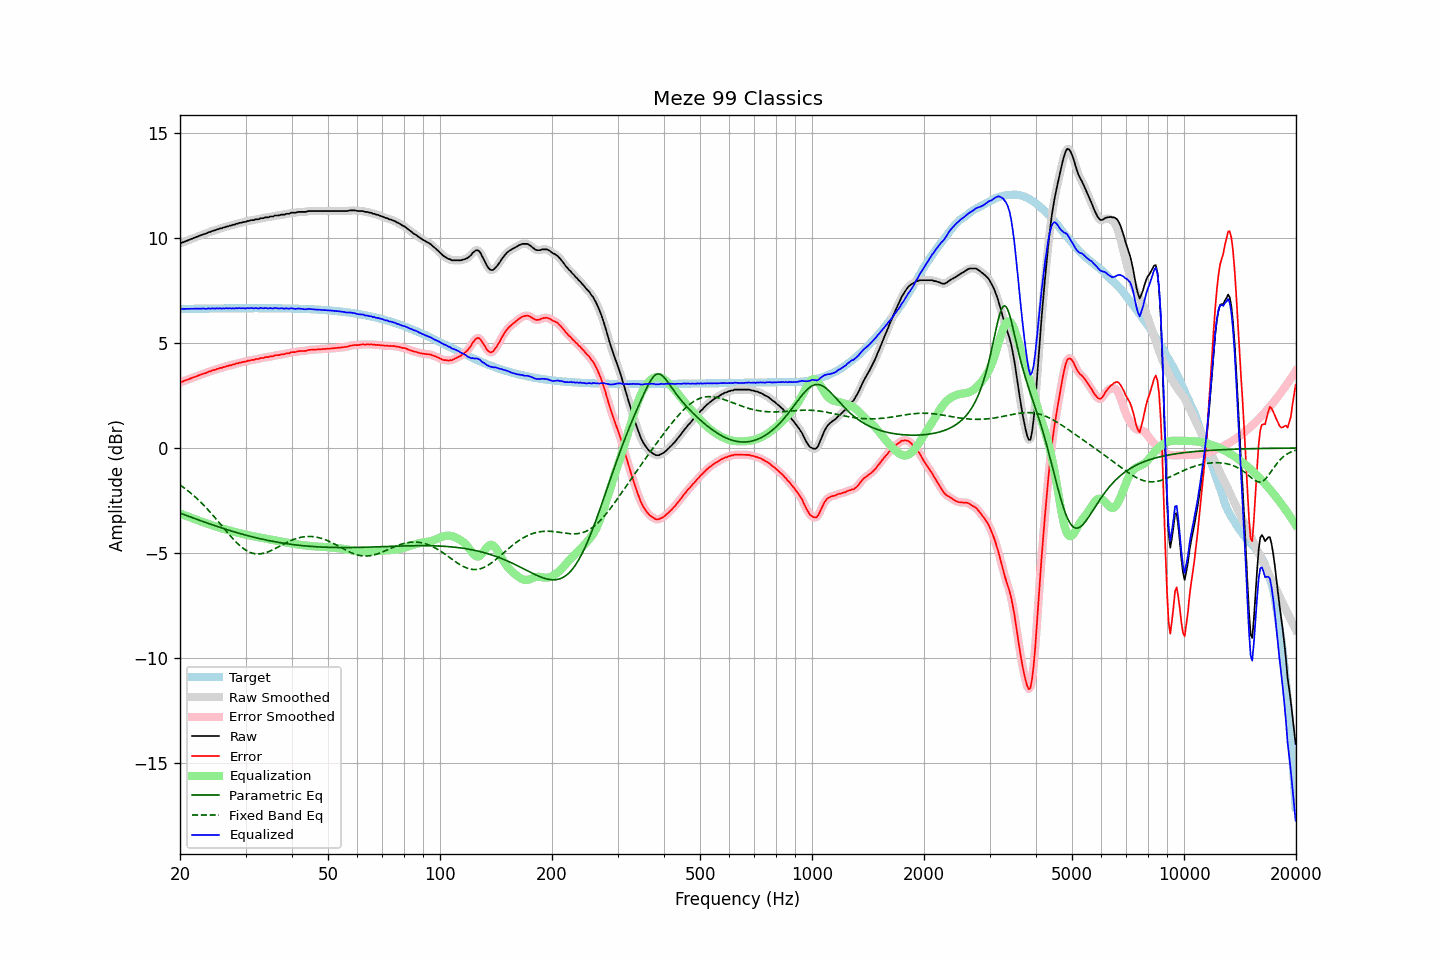

Source data for this figure (header and first rows):
frequency, raw, error, smoothed, error_smoothed, equalization, parametric_eq, fixed_band_eq, equalized_raw, equalized_smoothed, target
20.00, 9.73, 3.12, 9.73, 3.12, -3.12, -3.09, -1.76, 6.61, 6.61, 6.61
20.20, 9.76, 3.14, 9.76, 3.14, -3.14, -3.12, -1.81, 6.61, 6.61, 6.61
20.40, 9.79, 3.17, 9.79, 3.17, -3.17, -3.15, -1.87, 6.61, 6.61, 6.61
20.61, 9.82, 3.20, 9.82, 3.20, -3.20, -3.18, -1.92, 6.61, 6.61, 6.61
20.81, 9.85, 3.23, 9.85, 3.23, -3.23, -3.21, -1.98, 6.62, 6.61, 6.62
21.02, 9.88, 3.26, 9.88, 3.26, -3.26, -3.24, -2.04, 6.62, 6.62, 6.62
21.23, 9.91, 3.29, 9.91, 3.29, -3.29, -3.26, -2.10, 6.62, 6.62, 6.62
21.44, 9.94, 3.32, 9.94, 3.32, -3.32, -3.29, -2.16, 6.62, 6.62, 6.62
21.66, 9.97, 3.35, 9.97, 3.35, -3.35, -3.32, -2.23, 6.62, 6.62, 6.62
21.87, 10.00, 3.38, 10.00, 3.38, -3.38, -3.35, -2.30, 6.62, 6.62, 6.62
22.09, 10.03, 3.40, 10.03, 3.40, -3.41, -3.38, -2.36, 6.62, 6.62, 6.62
22.31, 10.06, 3.43, 10.06, 3.43, -3.43, -3.41, -2.44, 6.62, 6.62, 6.62
22.54, 10.09, 3.46, 10.09, 3.46, -3.46, -3.43, -2.51, 6.62, 6.62, 6.62
22.76, 10.12, 3.49, 10.12, 3.49, -3.49, -3.46, -2.58, 6.63, 6.63, 6.62
22.99, 10.15, 3.52, 10.14, 3.52, -3.52, -3.49, -2.66, 6.63, 6.63, 6.63
23.22, 10.18, 3.55, 10.17, 3.54, -3.54, -3.52, -2.74, 6.63, 6.62, 6.63
23.45, 10.19, 3.56, 10.20, 3.57, -3.57, -3.54, -2.82, 6.61, 6.63, 6.63
23.69, 10.23, 3.60, 10.23, 3.60, -3.60, -3.57, -2.90, 6.63, 6.63, 6.63
23.92, 10.27, 3.64, 10.26, 3.63, -3.63, -3.60, -2.98, 6.64, 6.63, 6.63
24.16, 10.28, 3.65, 10.29, 3.66, -3.65, -3.62, -3.07, 6.62, 6.63, 6.63
24.40, 10.32, 3.68, 10.31, 3.68, -3.68, -3.65, -3.15, 6.64, 6.63, 6.63
24.65, 10.34, 3.70, 10.34, 3.70, -3.70, -3.68, -3.24, 6.63, 6.63, 6.63
24.89, 10.36, 3.72, 10.36, 3.73, -3.73, -3.70, -3.33, 6.63, 6.63, 6.63
25.14, 10.40, 3.76, 10.39, 3.75, -3.75, -3.73, -3.42, 6.64, 6.64, 6.63
25.39, 10.41, 3.77, 10.41, 3.78, -3.78, -3.75, -3.51, 6.63, 6.64, 6.64
25.65, 10.45, 3.81, 10.44, 3.80, -3.80, -3.78, -3.60, 6.65, 6.64, 6.64
25.91, 10.45, 3.81, 10.46, 3.82, -3.82, -3.80, -3.70, 6.62, 6.63, 6.64
26.16, 10.49, 3.85, 10.48, 3.84, -3.84, -3.83, -3.79, 6.64, 6.64, 6.64
26.43, 10.50, 3.86, 10.50, 3.86, -3.86, -3.85, -3.88, 6.63, 6.64, 6.64
26.69, 10.54, 3.90, 10.53, 3.89, -3.88, -3.88, -3.97, 6.65, 6.64, 6.64
26.96, 10.54, 3.90, 10.54, 3.90, -3.90, -3.90, -4.06, 6.63, 6.64, 6.64
27.23, 10.58, 3.93, 10.57, 3.93, -3.93, -3.92, -4.15, 6.65, 6.64, 6.64
27.50, 10.58, 3.93, 10.58, 3.94, -3.95, -3.95, -4.23, 6.63, 6.64, 6.64
27.77, 10.62, 3.97, 10.61, 3.97, -3.97, -3.97, -4.32, 6.65, 6.64, 6.64
28.05, 10.62, 3.97, 10.63, 3.98, -3.99, -3.99, -4.40, 6.63, 6.64, 6.64
28.33, 10.67, 4.02, 10.66, 4.01, -4.01, -4.02, -4.48, 6.66, 6.65, 6.64
28.62, 10.67, 4.02, 10.67, 4.03, -4.03, -4.04, -4.55, 6.64, 6.65, 6.64
28.90, 10.71, 4.06, 10.70, 4.05, -4.05, -4.06, -4.62, 6.66, 6.65, 6.64
29.19, 10.71, 4.06, 10.71, 4.07, -4.07, -4.08, -4.69, 6.64, 6.65, 6.64
29.48, 10.74, 4.09, 10.73, 4.08, -4.09, -4.10, -4.75, 6.65, 6.64, 6.65
29.78, 10.75, 4.10, 10.75, 4.10, -4.10, -4.12, -4.81, 6.64, 6.64, 6.65
30.08, 10.76, 4.11, 10.77, 4.12, -4.12, -4.15, -4.86, 6.63, 6.64, 6.65
30.38, 10.80, 4.15, 10.78, 4.14, -4.14, -4.17, -4.90, 6.66, 6.65, 6.65
30.68, 10.80, 4.15, 10.81, 4.16, -4.15, -4.19, -4.94, 6.64, 6.65, 6.65
30.99, 10.83, 4.18, 10.82, 4.17, -4.17, -4.21, -4.97, 6.66, 6.65, 6.65
31.30, 10.84, 4.19, 10.83, 4.19, -4.19, -4.22, -5.00, 6.65, 6.65, 6.65
31.61, 10.84, 4.19, 10.85, 4.20, -4.20, -4.24, -5.02, 6.63, 6.65, 6.65
31.93, 10.88, 4.23, 10.86, 4.21, -4.22, -4.26, -5.03, 6.66, 6.64, 6.65
32.24, 10.88, 4.23, 10.88, 4.23, -4.23, -4.28, -5.04, 6.64, 6.64, 6.65
32.57, 10.88, 4.23, 10.90, 4.25, -4.25, -4.30, -5.04, 6.63, 6.65, 6.65
32.89, 10.93, 4.28, 10.91, 4.26, -4.26, -4.32, -5.03, 6.66, 6.64, 6.65
33.22, 10.93, 4.28, 10.93, 4.28, -4.28, -4.33, -5.02, 6.65, 6.65, 6.65
33.55, 10.93, 4.28, 10.94, 4.30, -4.29, -4.35, -5.01, 6.64, 6.65, 6.65
33.89, 10.97, 4.32, 10.95, 4.30, -4.31, -4.37, -4.99, 6.66, 6.64, 6.65
34.23, 10.97, 4.32, 10.97, 4.32, -4.32, -4.38, -4.96, 6.65, 6.65, 6.65
34.57, 10.97, 4.32, 10.98, 4.34, -4.34, -4.40, -4.93, 6.63, 6.65, 6.65
34.92, 11.01, 4.36, 10.99, 4.34, -4.35, -4.41, -4.90, 6.66, 6.64, 6.65
35.27, 11.01, 4.36, 11.01, 4.36, -4.36, -4.43, -4.87, 6.64, 6.64, 6.64
35.62, 11.01, 4.36, 11.03, 4.38, -4.38, -4.44, -4.83, 6.63, 6.65, 6.64
35.97, 11.06, 4.41, 11.04, 4.40, -4.39, -4.46, -4.79, 6.66, 6.65, 6.64
... 635 more rows
